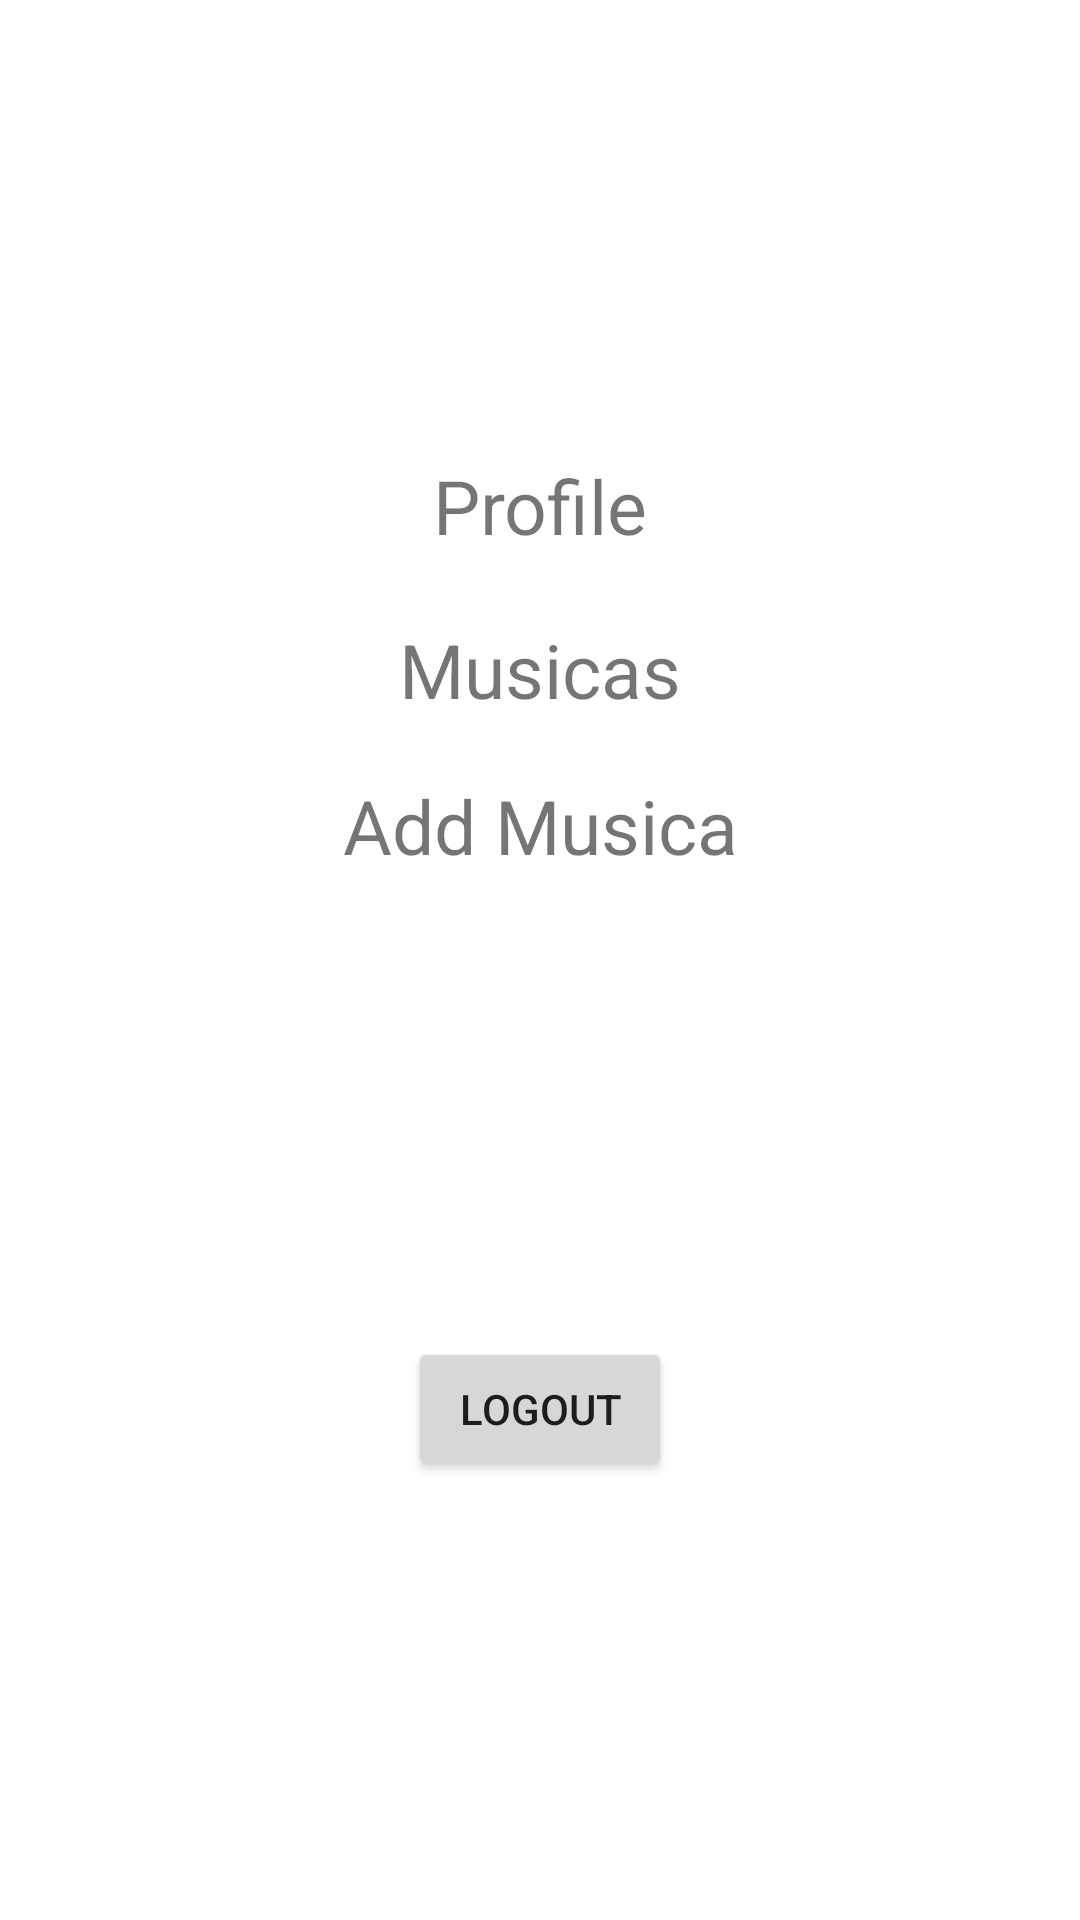

Produce the Android XML layout that renders to this screen, including the resource entries it uses.
<!-- AndroidManifest.xml: application theme Theme.Deezefy -->
<!-- res/layout/activity_main.xml -->
<?xml version="1.0" encoding="utf-8"?>
<androidx.constraintlayout.widget.ConstraintLayout xmlns:android="http://schemas.android.com/apk/res/android"
    xmlns:app="http://schemas.android.com/apk/res-auto"
    xmlns:tools="http://schemas.android.com/tools"
    android:layout_width="match_parent"
    android:layout_height="match_parent"
    tools:context=".MainActivity">

    <TextView
        android:id="@+id/addMusica"
        android:layout_width="wrap_content"
        android:layout_height="wrap_content"
        android:text="Add Musica"
        android:textSize="25sp"
        android:onClick="addMusica"
        app:layout_constraintBottom_toBottomOf="parent"
        app:layout_constraintEnd_toEndOf="parent"
        app:layout_constraintStart_toStartOf="parent"
        app:layout_constraintTop_toBottomOf="@+id/ListMusica"
        app:layout_constraintVertical_bias="0.050000012" />

    <TextView
        android:id="@+id/ListMusica"
        android:layout_width="wrap_content"
        android:layout_height="wrap_content"
        android:text="Musicas"
        android:textSize="25sp"
        android:onClick="listaMusica"
        app:layout_constraintBottom_toBottomOf="parent"
        app:layout_constraintEnd_toEndOf="parent"
        app:layout_constraintStart_toStartOf="parent"
        app:layout_constraintTop_toBottomOf="@+id/profile"
        app:layout_constraintVertical_bias="0.050000012" />

    <TextView
        android:id="@+id/profile"
        android:layout_width="wrap_content"
        android:layout_height="wrap_content"
        android:text="Profile"
        android:textSize="25sp"
        android:onClick="profile"
        app:layout_constraintBottom_toBottomOf="parent"
        app:layout_constraintEnd_toEndOf="parent"
        app:layout_constraintStart_toStartOf="parent"
        app:layout_constraintTop_toTopOf="parent"
        app:layout_constraintVertical_bias="0.25" />

    <Button
        android:id="@+id/logout"
        android:layout_width="wrap_content"
        android:layout_height="wrap_content"
        android:onClick="logout"
        android:text="Logout"
        app:layout_constraintBottom_toBottomOf="parent"
        app:layout_constraintEnd_toEndOf="parent"
        app:layout_constraintStart_toStartOf="parent"
        app:layout_constraintTop_toBottomOf="@+id/profile"
        app:layout_constraintVertical_bias="0.64" />

</androidx.constraintlayout.widget.ConstraintLayout>
<!-- resources referenced by this layout -->
<resources>
  <style name="Theme.Deezefy" parent="Theme.MaterialComponents.DayNight.DarkActionBar">
          
          <item name="colorPrimary">@color/purple_500</item>
          <item name="colorPrimaryVariant">@color/purple_700</item>
          <item name="colorOnPrimary">@color/white</item>
          
          <item name="colorSecondary">@color/teal_200</item>
          <item name="colorSecondaryVariant">@color/teal_700</item>
          <item name="colorOnSecondary">@color/black</item>
          
          <item name="android:statusBarColor" tools:targetApi="l">?attr/colorPrimaryVariant</item>
          
      </style>
  <!-- not gathered from this repository: default colours our renderer supplied (Android Studio template values) -->
  <color name="purple_500">#FF6200EE</color>
  <color name="purple_700">#FF3700B3</color>
  <color name="teal_200">#FF03DAC5</color>
  <color name="teal_700">#FF018786</color>
  <color name="black">#FF000000</color>
  <color name="white">#FFFFFFFF</color>
</resources>
